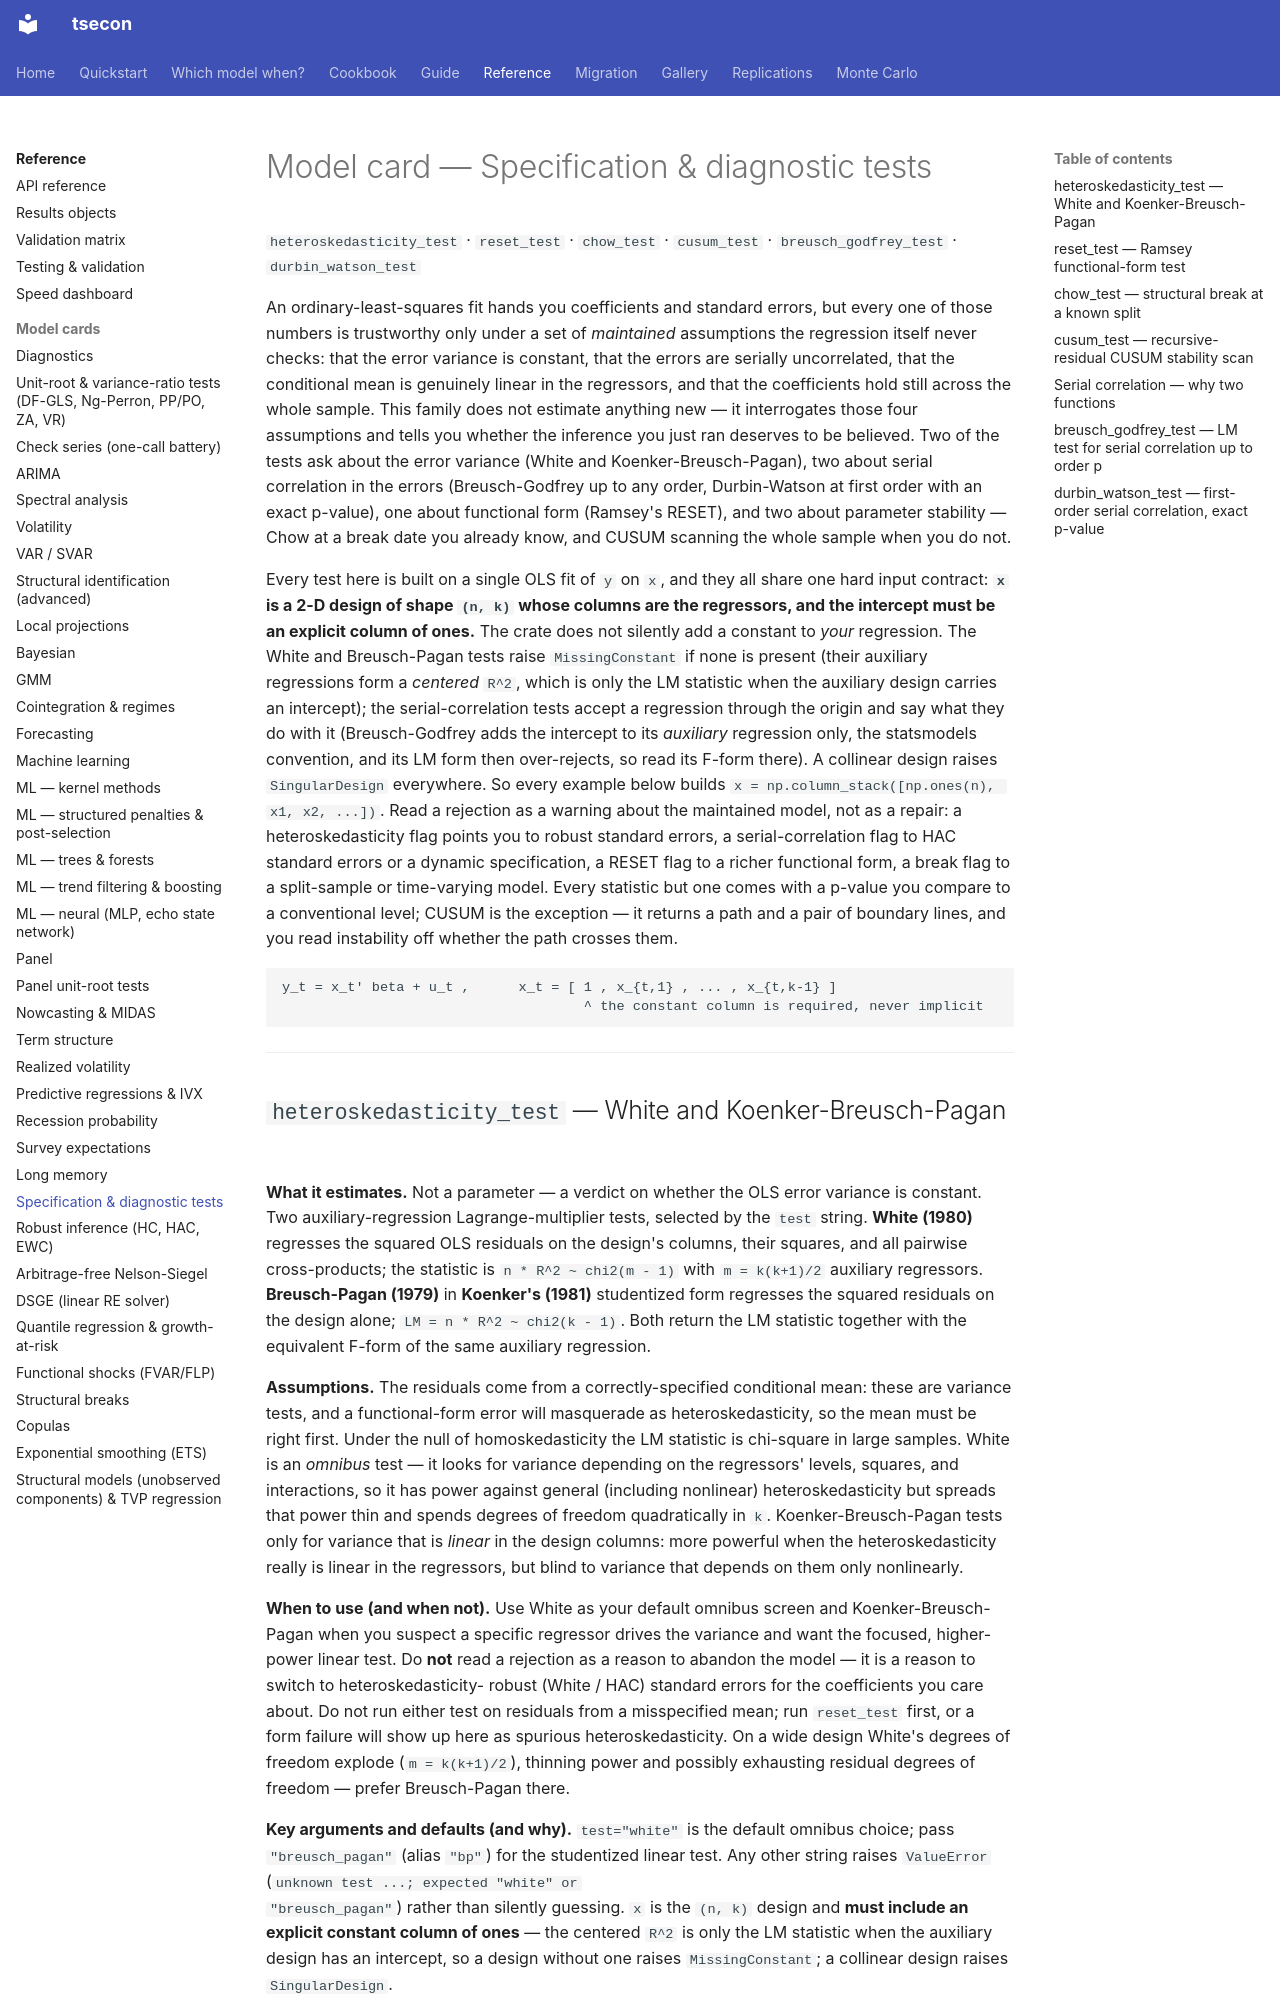

repository: cacoleman16/tsecon · page: reference/model-cards/specification-tests/index.html · generator: mkdocs

# Model card — Specification & diagnostic tests

`heteroskedasticity_test` · `reset_test` · `chow_test` · `cusum_test` ·
`breusch_godfrey_test` · `durbin_watson_test`

An ordinary-least-squares fit hands you coefficients and standard errors, but
every one of those numbers is trustworthy only under a set of *maintained*
assumptions the regression itself never checks: that the error variance is
constant, that the errors are serially uncorrelated, that the conditional mean
is genuinely linear in the regressors, and that the coefficients hold still
across the whole sample. This family does not estimate anything new — it
interrogates those four assumptions and tells you whether the inference you
just ran deserves to be believed. Two of the tests ask about the error variance
(White and Koenker-Breusch-Pagan), two about serial correlation in the errors
(Breusch-Godfrey up to any order, Durbin-Watson at first order with an exact
p-value), one about functional form (Ramsey's RESET), and two about parameter
stability — Chow at a break date you already know, and CUSUM scanning the
whole sample when you do not.

Every test here is built on a single OLS fit of `y` on `x`, and they all share
one hard input contract: **`x` is a 2-D design of shape `(n, k)` whose columns
are the regressors, and the intercept must be an explicit column of ones.** The
crate does not silently add a constant to *your* regression. The White and
Breusch-Pagan tests raise `MissingConstant` if none is present (their auxiliary
regressions form a *centered* `R^2`, which is only the LM statistic when the
auxiliary design carries an intercept); the serial-correlation tests accept a
regression through the origin and say what they do with it (Breusch-Godfrey
adds the intercept to its *auxiliary* regression only, the statsmodels
convention, and its LM form then over-rejects, so read its F-form there). A
collinear design raises `SingularDesign` everywhere. So every
example below builds `x = np.column_stack([np.ones(n), x1, x2, ...])`. Read a
rejection as a warning about the maintained model, not as a repair: a
heteroskedasticity flag points you to robust standard errors, a
serial-correlation flag to HAC standard errors or a dynamic specification, a
RESET flag to a richer functional form, a break flag to a split-sample or
time-varying model. Every statistic but one comes with a p-value you compare
to a conventional level; CUSUM is the exception — it returns a path and a pair
of boundary lines, and you read instability off whether the path crosses them.

```text
y_t = x_t' beta + u_t ,      x_t = [ 1 , x_{t,1} , ... , x_{t,k-1} ]
                                     ^ the constant column is required, never implicit
```

---
